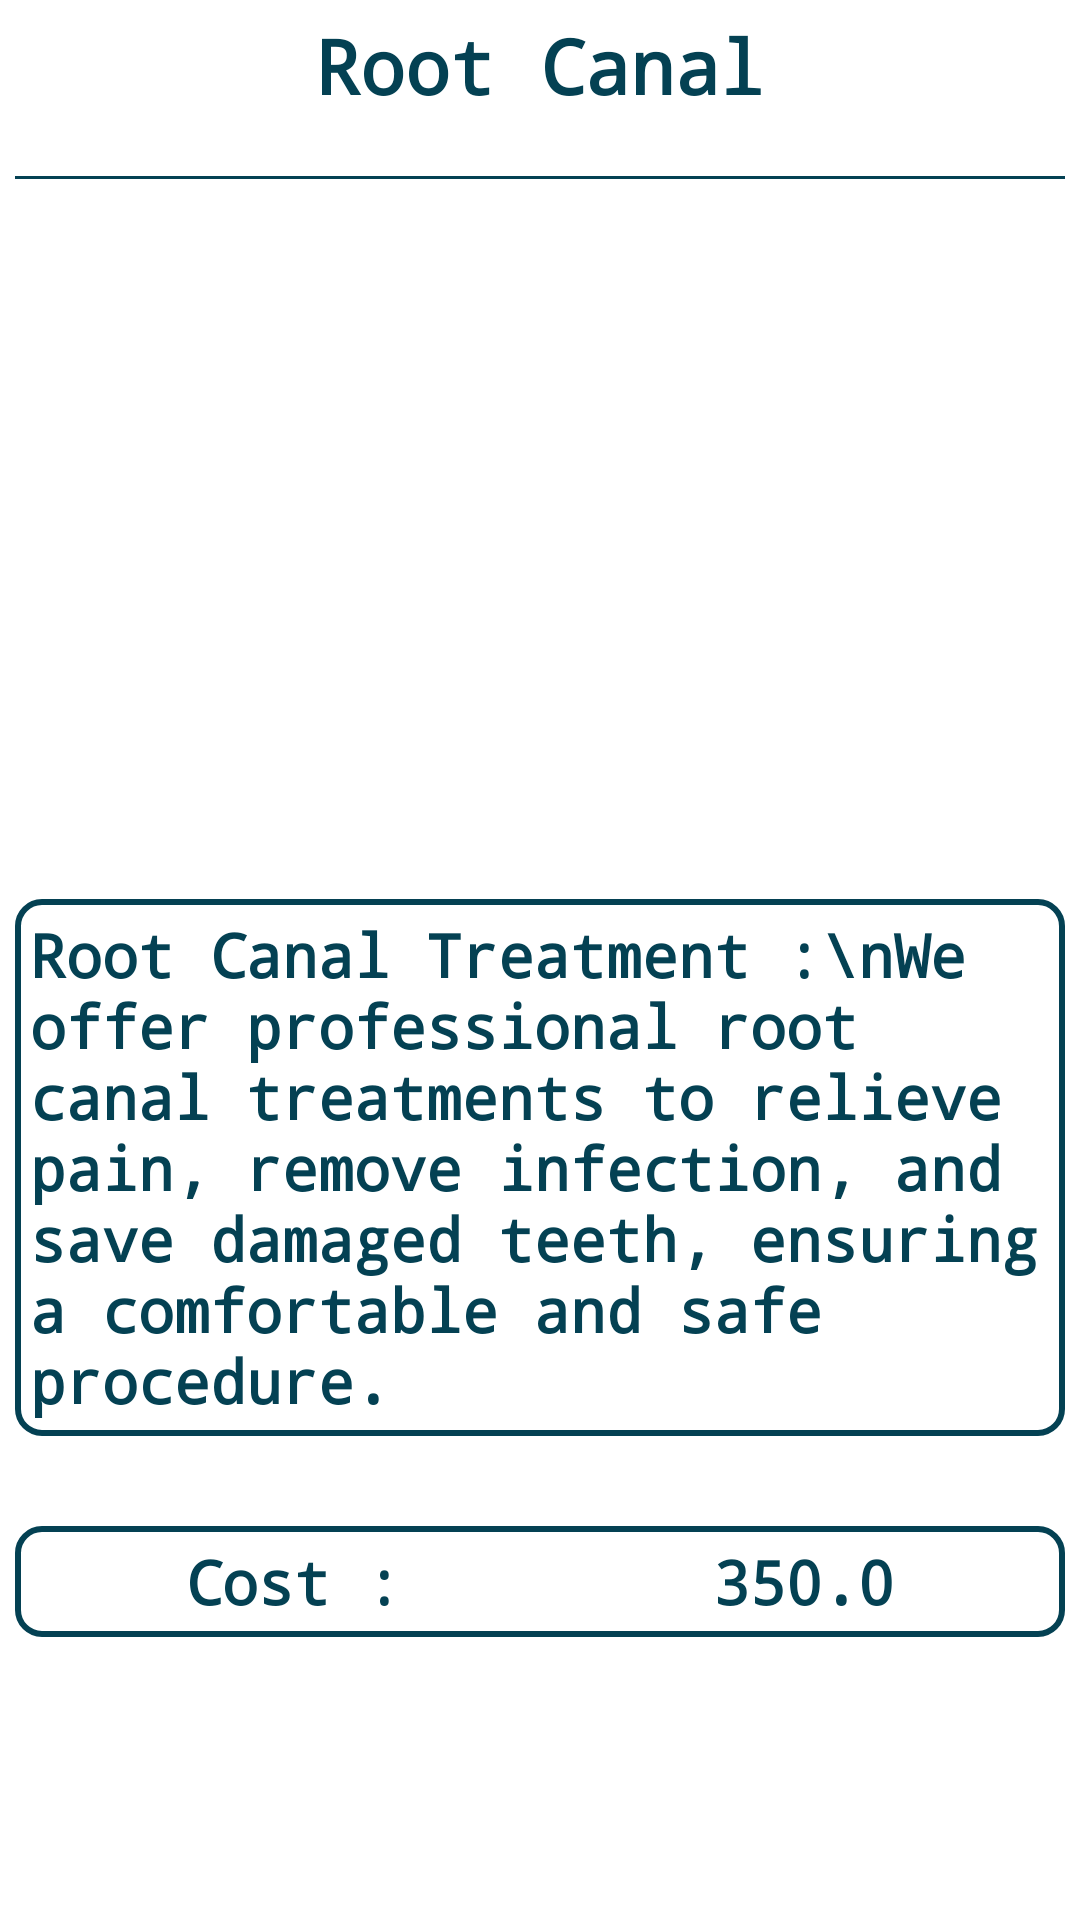

Reconstruct the res/layout file that produces this screen, plus the resources it refers to.
<!-- AndroidManifest.xml: application theme Theme.Smail -->
<!-- res/layout/fragment_root_canal.xml -->
<?xml version="1.0" encoding="utf-8"?>
<LinearLayout xmlns:android="http://schemas.android.com/apk/res/android"
    xmlns:tools="http://schemas.android.com/tools"
    android:layout_width="match_parent"
    android:layout_height="match_parent"
    android:orientation="vertical"
    tools:context=".fragments.RootCanal"
    android:background="@color/white"
    android:padding="5dp">
    <TextView
        android:id="@+id/textView11"
        android:layout_width="match_parent"
        android:layout_height="wrap_content"
        android:text="Root Canal"
        android:gravity="center"
        android:textColor="#044153"
        android:textStyle="bold"
        android:textSize="25sp"
        android:fontFamily="monospace"/>
    <View
        android:layout_width="match_parent"
        android:layout_height="1dp"
        android:background="#044153"
        android:layout_marginTop="20dp"/>

    <ImageView
        android:id="@+id/imageView3"
        android:layout_width="match_parent"
        android:layout_height="200dp"
        android:src="@drawable/dentalclinc"
        android:layout_marginTop="20dp"/>

    <TextView
        android:id="@+id/textView12"
        android:layout_width="match_parent"
        android:layout_height="wrap_content"
        android:text="Root Canal Treatment :\nWe offer professional root canal treatments to relieve pain, remove infection, and save damaged teeth, ensuring a comfortable and safe procedure."
        android:textColor="#044153"
        android:textStyle="bold"
        android:textSize="20sp"
        android:fontFamily="monospace"
        android:layout_marginTop="20dp"
        android:padding="5dp"
        android:background="@drawable/border"/>
    <LinearLayout
        android:layout_width="match_parent"
        android:layout_height="wrap_content"
        android:orientation="horizontal"
        android:padding="5dp"
        android:background="@drawable/border"
        android:layout_marginTop="30dp">

        <TextView
            android:id="@+id/textView18"
            android:layout_width="wrap_content"
            android:layout_height="wrap_content"
            android:layout_weight="1"
            android:text="Cost :"
            android:textColor="#044153"
            android:textStyle="bold"
            android:textSize="20sp"
            android:fontFamily="monospace"
            android:gravity="center"
            />

        <TextView
            android:id="@+id/textView24"
            android:layout_width="wrap_content"
            android:layout_height="wrap_content"
            android:layout_weight="1"
            android:text="350.0"
            android:textColor="#044153"
            android:textStyle="bold"
            android:textSize="20sp"
            android:fontFamily="monospace"
            android:gravity="center"/>
    </LinearLayout>

    <Button
        android:id="@+id/btn_appointment"
        android:layout_width="wrap_content"
        android:layout_height="wrap_content"
        android:text="Next"
        android:layout_gravity="center"
        android:layout_marginTop="80dp"
        android:backgroundTint="#044153"
        android:fontFamily="monospace"/>

</LinearLayout>
<!-- resources referenced by this layout -->
<resources>
  <!-- drawable border (drawable) -->
  <?xml version="1.0" encoding="utf-8"?>
  <shape xmlns:android="http://schemas.android.com/apk/res/android"
      android:shape="rectangle">
      <stroke
          android:width="2dp"
          android:color="#044153"/>
      <solid android:color="@color/white"/>
  
      <corners android:radius="8dp"/>
  
  </shape>
  <style name="Theme.Smail" parent="Base.Theme.Smail" />
  <style name="Base.Theme.Smail" parent="Theme.Material3.DayNight.NoActionBar">
          
          
      </style>
  <!-- not gathered from this repository: default colours our renderer supplied (Android Studio template values) -->
  <color name="white">#FFFFFFFF</color>
</resources>
